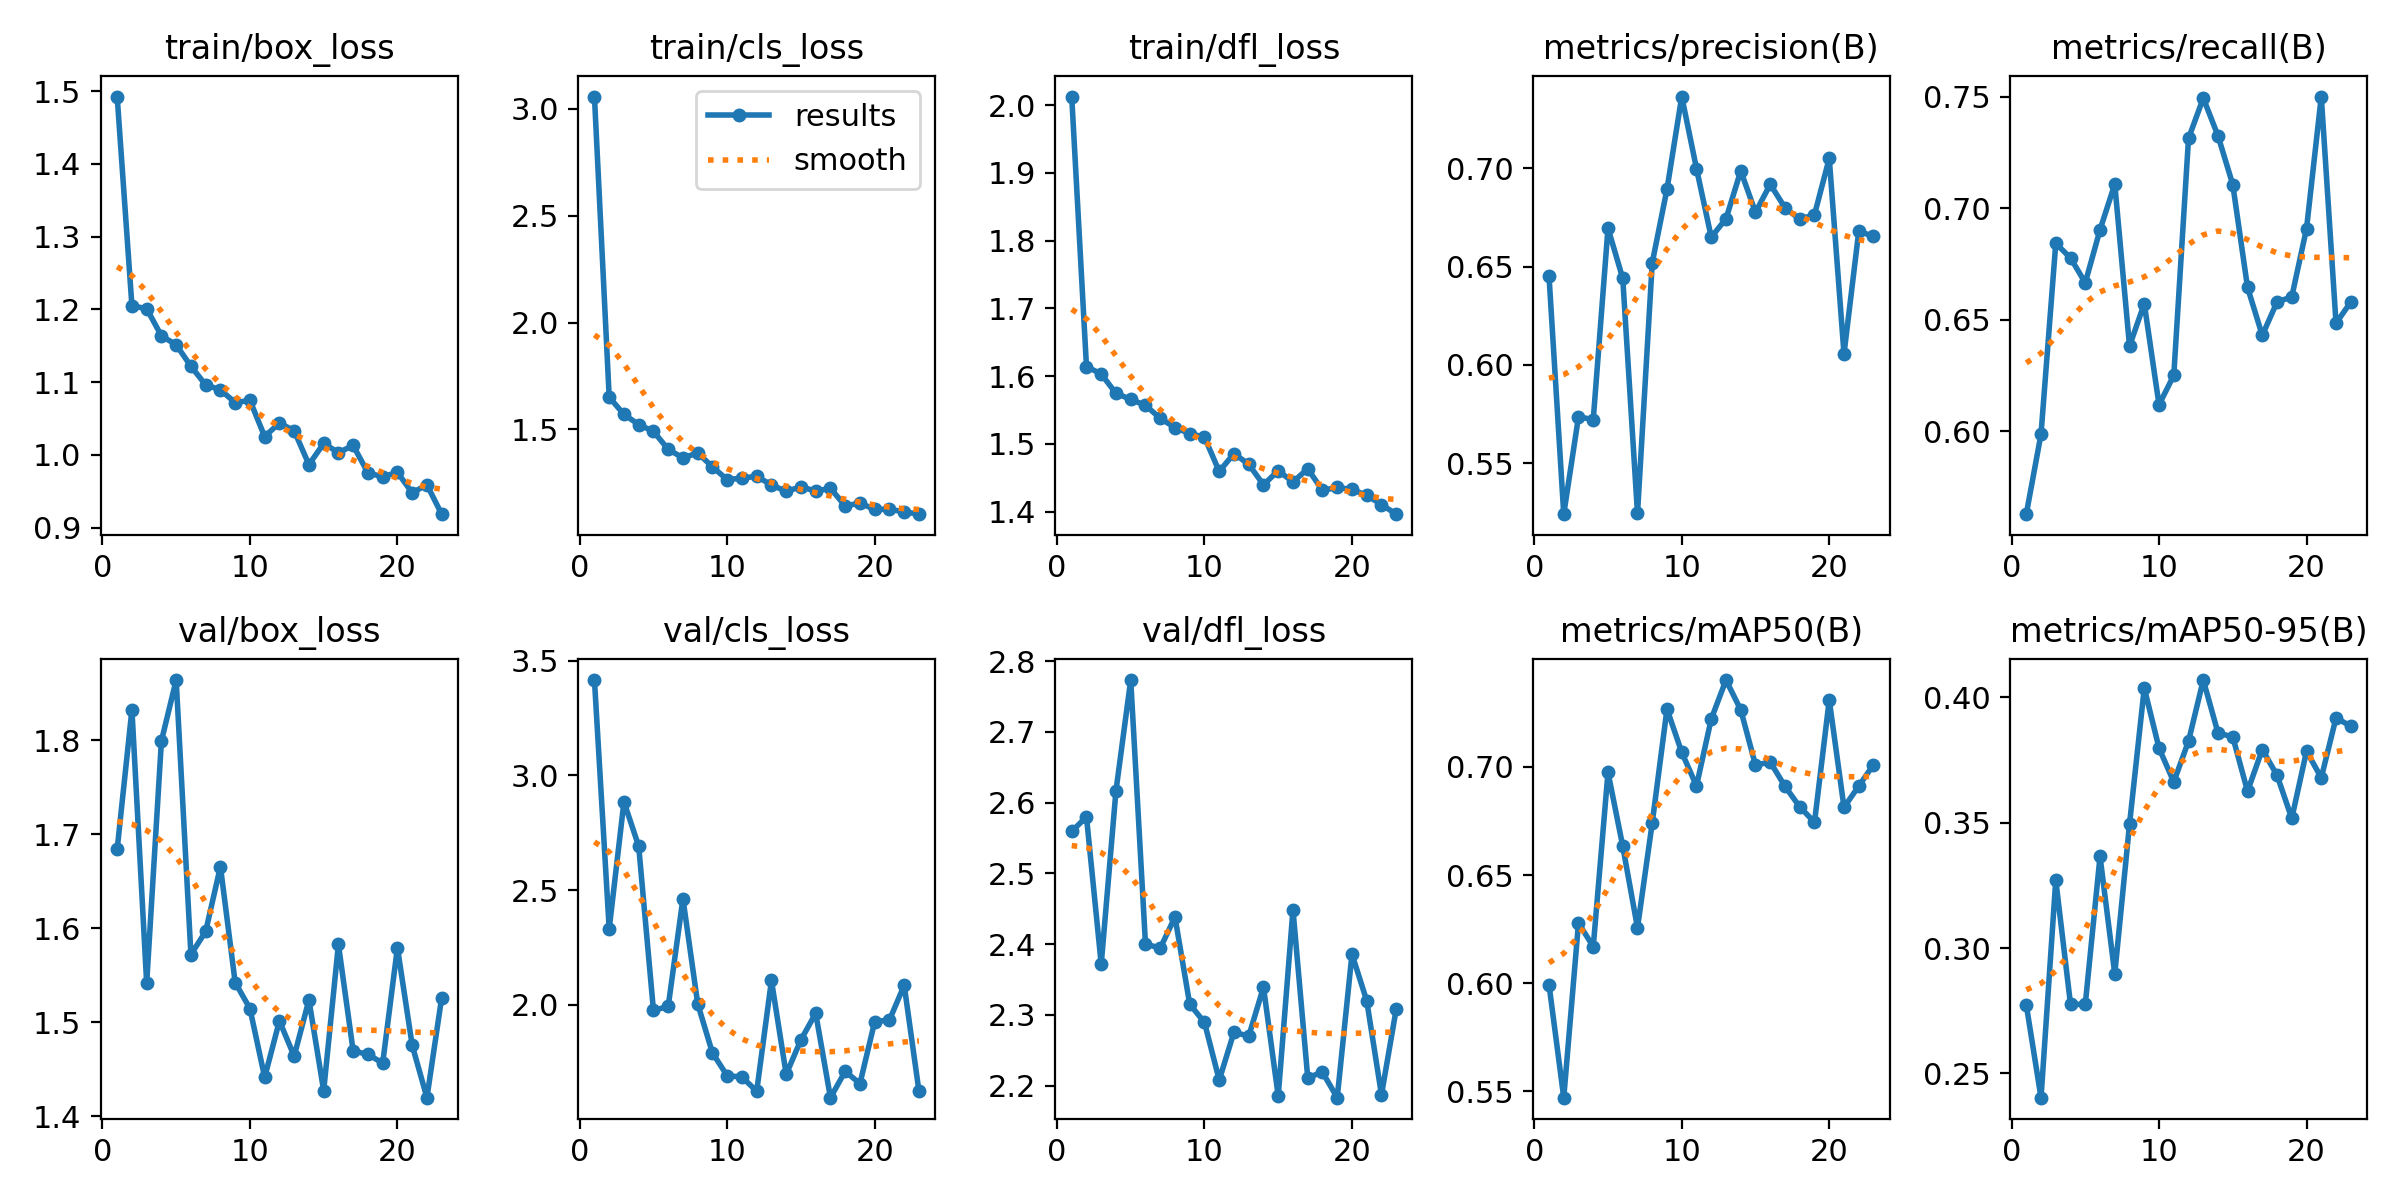

The table this chart was drawn from, first rows:
epoch, time, train/box_loss, train/cls_loss, train/dfl_loss, metrics/precision(B), metrics/recall(B), metrics/mAP50(B), metrics/mAP50-95(B), val/box_loss, val/cls_loss, val/dfl_loss, lr/pg0, lr/pg1, lr/pg2
1, 84.83, 1.493, 3.058, 2.013, 0.6454, 0.5628, 0.5994, 0.2773, 1.684, 3.415, 2.559, 0.0006601, 0.0006601, 0.0006601
2, 150.6, 1.205, 1.651, 1.614, 0.524, 0.5987, 0.5471, 0.2403, 1.832, 2.331, 2.58, 0.001314, 0.001314, 0.001314
3, 218.8, 1.201, 1.571, 1.603, 0.5736, 0.6842, 0.6279, 0.3271, 1.541, 2.885, 2.372, 0.001954, 0.001954, 0.001954
4, 288.2, 1.164, 1.523, 1.575, 0.5721, 0.6776, 0.6169, 0.2775, 1.799, 2.691, 2.617, 0.001941, 0.001941, 0.001941
5, 355.4, 1.151, 1.491, 1.566, 0.6695, 0.6665, 0.6975, 0.2775, 1.864, 1.975, 2.773, 0.001921, 0.001921, 0.001921
6, 424.1, 1.122, 1.407, 1.557, 0.644, 0.6903, 0.6634, 0.3365, 1.572, 1.993, 2.4, 0.001901, 0.001901, 0.001901
7, 493.9, 1.096, 1.367, 1.538, 0.5243, 0.7107, 0.6257, 0.2897, 1.596, 2.462, 2.394, 0.001881, 0.001881, 0.001881
8, 561.7, 1.089, 1.39, 1.524, 0.652, 0.6382, 0.6742, 0.3494, 1.665, 2.004, 2.438, 0.001861, 0.001861, 0.001861
9, 632, 1.072, 1.325, 1.515, 0.6894, 0.6572, 0.7268, 0.4037, 1.542, 1.79, 2.315, 0.001842, 0.001842, 0.001842
10, 701.7, 1.075, 1.265, 1.51, 0.7366, 0.6118, 0.7068, 0.3798, 1.514, 1.691, 2.289, 0.001822, 0.001822, 0.001822
11, 769.9, 1.025, 1.272, 1.459, 0.6999, 0.625, 0.6913, 0.3663, 1.441, 1.685, 2.208, 0.001802, 0.001802, 0.001802
12, 837.7, 1.044, 1.281, 1.486, 0.665, 0.7312, 0.7222, 0.3825, 1.501, 1.623, 2.275, 0.001782, 0.001782, 0.001782
13, 904.7, 1.033, 1.24, 1.47, 0.6744, 0.7493, 0.7402, 0.4069, 1.464, 2.106, 2.27, 0.001762, 0.001762, 0.001762
14, 974.1, 0.9867, 1.21, 1.44, 0.6987, 0.7324, 0.7264, 0.3858, 1.524, 1.697, 2.339, 0.001743, 0.001743, 0.001743
15, 1041, 1.016, 1.232, 1.46, 0.6776, 0.7105, 0.7009, 0.3842, 1.427, 1.847, 2.185, 0.001723, 0.001723, 0.001723
16, 1109, 1.003, 1.212, 1.444, 0.6919, 0.6645, 0.7023, 0.3625, 1.583, 1.963, 2.449, 0.001703, 0.001703, 0.001703
17, 1175, 1.013, 1.225, 1.463, 0.68, 0.6429, 0.691, 0.3792, 1.469, 1.595, 2.211, 0.001683, 0.001683, 0.001683
18, 1243, 0.9754, 1.142, 1.431, 0.6741, 0.6579, 0.6816, 0.3689, 1.466, 1.71, 2.219, 0.001663, 0.001663, 0.001663
19, 1312, 0.9699, 1.156, 1.436, 0.6764, 0.6602, 0.6744, 0.3517, 1.456, 1.656, 2.183, 0.001644, 0.001644, 0.001644
20, 1379, 0.976, 1.126, 1.433, 0.7051, 0.6908, 0.731, 0.3785, 1.579, 1.927, 2.386, 0.001624, 0.001624, 0.001624
21, 1447, 0.9479, 1.127, 1.424, 0.6056, 0.75, 0.6814, 0.3679, 1.475, 1.933, 2.32, 0.001604, 0.001604, 0.001604
22, 1515, 0.9589, 1.114, 1.41, 0.6679, 0.6484, 0.6912, 0.3918, 1.42, 2.085, 2.187, 0.001584, 0.001584, 0.001584
23, 1584, 0.9185, 1.104, 1.396, 0.6655, 0.6579, 0.701, 0.3885, 1.526, 1.623, 2.308, 0.001564, 0.001564, 0.001564
